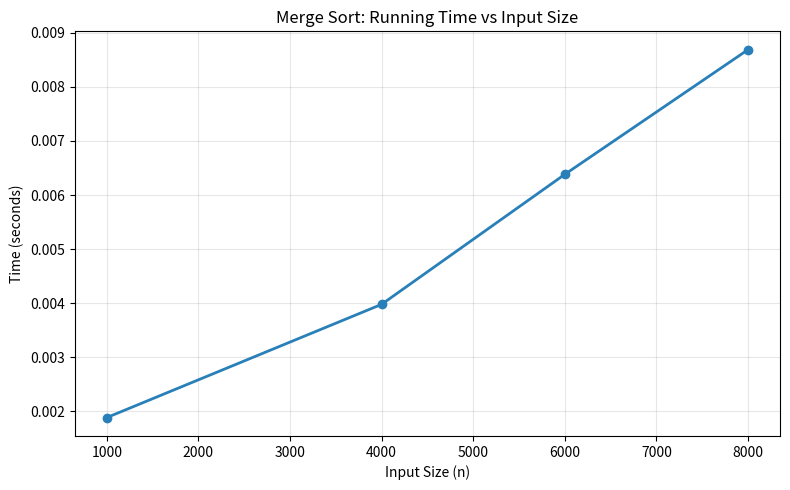

This figure's Python source:
import random
import time
import matplotlib.pyplot as plt

random.seed(42)
numbers = [random.randint(1, 100000) for _ in range(30000)]

datasets = {
    1000: numbers[:2000],
    4000: numbers[:4000],
    6000: numbers[:6000],
    8000: numbers[:8000]
}

def merge_sort(arr):
    if len(arr) <= 1:
        return arr

    mid = len(arr) // 2
    left = merge_sort(arr[:mid])
    right = merge_sort(arr[mid:])

    return merge(left, right)

def merge(left, right):
    result = []
    i = j = 0

    while i < len(left) and j < len(right):
        if left[i] <= right[j]:
            result.append(left[i])
            i += 1
        else:
            result.append(right[j])
            j += 1

    result.extend(left[i:])
    result.extend(right[j:])
    return result

print("Merge Sort Performance")
print("-" * 40)

sizes = []
times = []

for size, data in datasets.items():
    arr = data.copy()
    start = time.perf_counter()
    merge_sort(arr)
    end = time.perf_counter()
    elapsed = end - start
    sizes.append(size)
    times.append(elapsed)
    print(f"Input Size: {size:5d} | Time: {elapsed:.6f} seconds")

# Plot
plt.figure(figsize=(8, 5))
plt.plot(sizes, times, marker='o', linewidth=2, color='#2980b9')
plt.title("Merge Sort: Running Time vs Input Size")
plt.xlabel("Input Size (n)")
plt.ylabel("Time (seconds)")
plt.grid(True, alpha=0.3)
plt.tight_layout()
plt.savefig('./merge_sort_plot.png', dpi=150)
print("\nPlot saved.")
